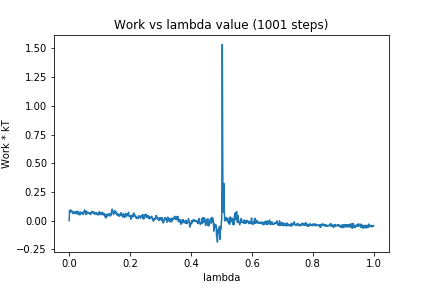

The table this chart was drawn from, first rows:
0, 0.0
1, 0.09152
2, 0.09042
3, 0.07952
4, 0.07315
5, 0.0817
6, 0.09216
7, 0.08277
8, 0.08603
9, 0.08404
10, 0.07279
11, 0.07637
12, 0.06806
13, 0.06169
14, 0.07208
15, 0.07713
16, 0.07147
17, 0.06503
18, 0.06454
19, 0.07191
20, 0.07008
21, 0.08091
22, 0.06071
23, 0.06479
24, 0.07615
25, 0.06831
26, 0.06036
27, 0.05817
28, 0.08207
29, 0.07248
30, 0.06033
31, 0.05471
32, 0.07153
33, 0.06947
34, 0.06801
35, 0.04925
36, 0.07332
37, 0.07068
38, 0.06581
39, 0.07467
40, 0.06271
41, 0.06813
42, 0.07068
43, 0.06975
44, 0.06066
45, 0.05463
46, 0.06901
47, 0.06103
48, 0.07724
49, 0.08258
50, 0.07446
51, 0.09326
52, 0.08319
53, 0.07405
54, 0.06461
55, 0.05312
56, 0.0827
57, 0.07526
58, 0.065
59, 0.07181
60, 0.06726
... 940 more rows
